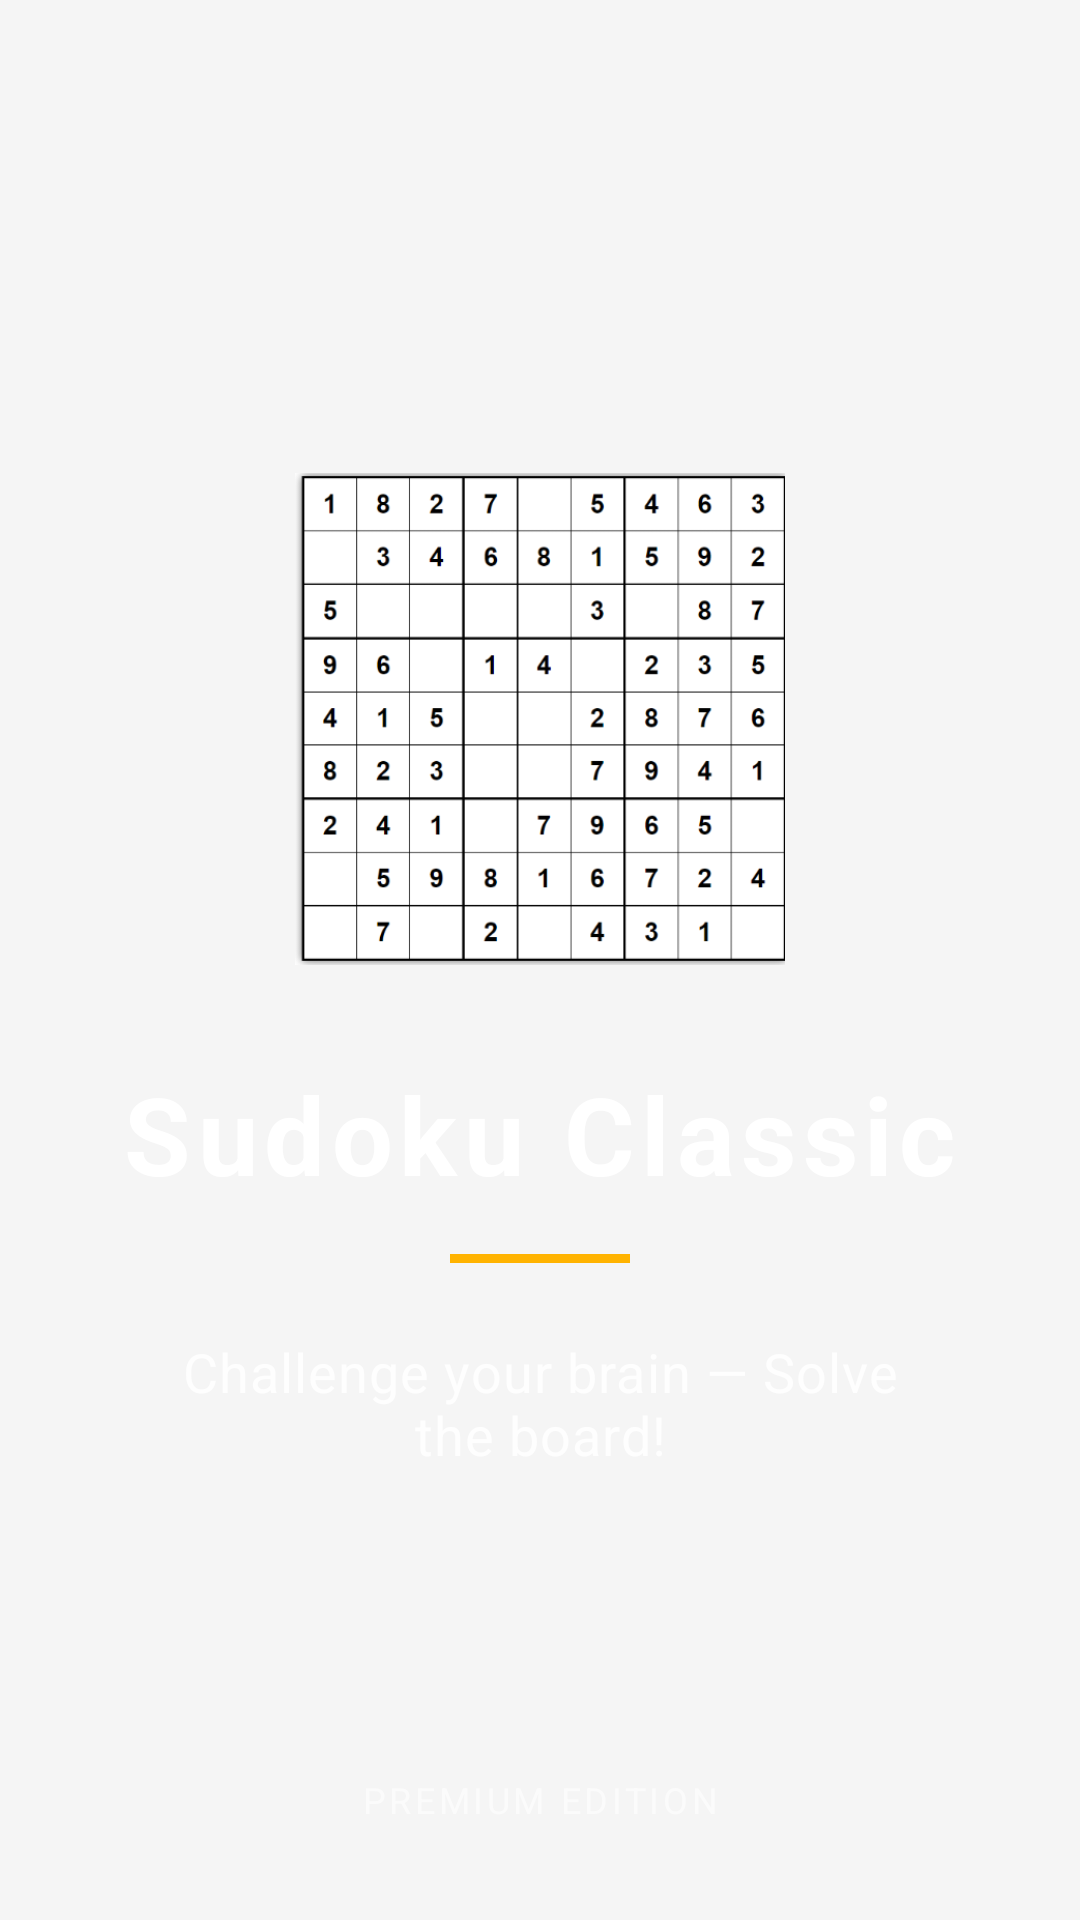

This screen was rendered from an Android layout file. Write that file and the resources it references.
<!-- AndroidManifest.xml: application theme Theme.FinalProjectSudokuGame -->
<!-- res/layout/activity_splash.xml -->
<?xml version="1.0" encoding="utf-8"?>
<androidx.constraintlayout.widget.ConstraintLayout xmlns:android="http://schemas.android.com/apk/res/android"
    xmlns:app="http://schemas.android.com/apk/res-auto"
    xmlns:tools="http://schemas.android.com/tools"
    android:id="@+id/main"
    android:layout_width="match_parent"
    android:layout_height="match_parent"
    android:background="@drawable/bg_splash_gradient"
    tools:context=".SplashActivity">

    <LinearLayout
        android:layout_width="wrap_content"
        android:layout_height="wrap_content"
        android:orientation="vertical"
        android:gravity="center"
        app:layout_constraintTop_toTopOf="parent"
        app:layout_constraintBottom_toBottomOf="parent"
        app:layout_constraintStart_toStartOf="parent"
        app:layout_constraintEnd_toEndOf="parent">

        <ImageView
            android:id="@+id/splash_imageBoard"
            android:layout_width="180dp"
            android:layout_height="180dp"
            android:contentDescription="Sudoku premium icon"
            android:src="@drawable/sudoku_board"
            android:padding="8dp" />

        <TextView
            android:id="@+id/splash_tvGameTitle"
            android:layout_width="wrap_content"
            android:layout_height="wrap_content"
            android:text="Sudoku Classic"
            android:textSize="36sp"
            android:textStyle="bold"
            android:textColor="@color/on_primary"
            android:letterSpacing="0.06"
            android:layout_marginTop="24dp"/>

        <View
            android:id="@+id/splash_divider"
            android:layout_width="60dp"
            android:layout_height="3dp"
            android:background="@color/accent"
            android:layout_marginTop="16dp" />

        <TextView
            android:id="@+id/splash_tvMotivationSentence"
            android:layout_width="wrap_content"
            android:layout_height="wrap_content"
            android:layout_marginTop="24dp"
            android:layout_marginStart="48dp"
            android:layout_marginEnd="48dp"
            android:gravity="center"
            android:text="Challenge your brain — Solve the board!"
            android:textSize="18sp"
            android:textColor="@color/on_primary"
            android:alpha="0.85"
            android:letterSpacing="0.02" />

    </LinearLayout>

    <TextView
        android:layout_width="wrap_content"
        android:layout_height="wrap_content"
        android:text="Premium Edition"
        android:textColor="@color/on_primary"
        android:alpha="0.6"
        android:textSize="12sp"
        android:textAllCaps="true"
        android:letterSpacing="0.1"
        app:layout_constraintBottom_toBottomOf="parent"
        app:layout_constraintStart_toStartOf="parent"
        app:layout_constraintEnd_toEndOf="parent"
        android:layout_marginBottom="32dp" />

</androidx.constraintlayout.widget.ConstraintLayout>
<!-- resources referenced by this layout -->
<resources>
  <color name="accent">#FFB300</color>
  <color name="on_primary">#FFFFFF</color>
  <!-- drawable sudoku_board: png bitmap (drawable, 39901 bytes) -->
  <style name="Theme.FinalProjectSudokuGame" parent="Base.Theme.FinalProjectSudokuGame" />
  <style name="Base.Theme.FinalProjectSudokuGame" parent="Theme.Material3.DayNight.NoActionBar">
          <item name="colorPrimary">@color/primary</item>
          <item name="colorPrimaryDark">@color/primary_dark</item>
          <item name="colorSecondary">@color/accent</item>
          <item name="colorOnPrimary">@color/on_primary</item>
          <item name="android:colorBackground">@color/surface</item>
          <item name="android:statusBarColor">@color/primary_dark</item>
      </style>
  <color name="primary">#303F9F</color>
  <color name="primary_dark">#1A237E</color>
  <color name="surface">#F5F5F5</color>
</resources>
